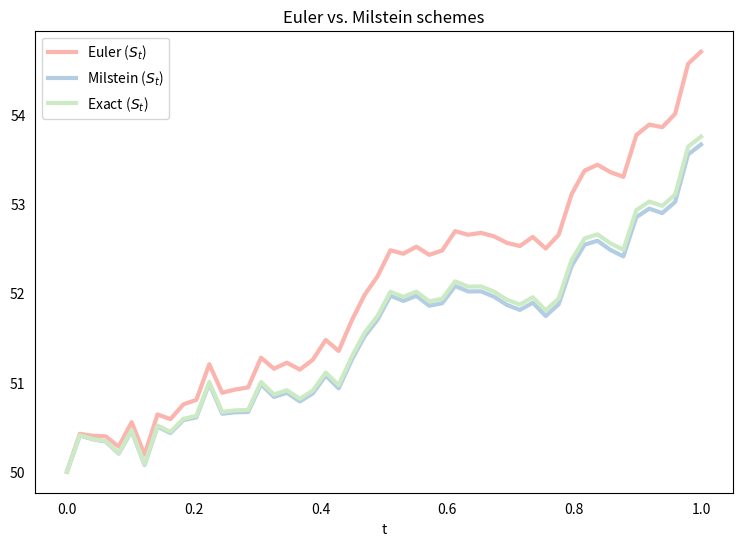

Reproduce this figure in Python.
# Stock Price Modelling. Stochastic Differential Equations
import numpy as np
import matplotlib.pyplot as plt

plt.rcParams['figure.figsize'] = (9,6)
plt.rcParams['lines.linewidth'] = 3
plt.rcParams['xtick.bottom'] = False
plt.rcParams['ytick.left'] = False
pal = ["#FBB4AE","#B3CDE3", "#CCEBC5","#CFCCC4"]

def normal_distribution(mean, var, N_samples, seed):
    np.random.seed(seed)
    return np.random.normal(mean, var, N_samples)

def Wiener_process(N, increments):
    Wiener = np.zeros(N)
    for i, element in enumerate(Wiener):
        if(i == 0):
            continue
        Wiener[i] = Wiener[i-1] + increments[i-1]
    return Wiener


def Euler_scheme(xi_0, sigma_0, S_0, coeff, alfa, p, Wiener1, Wiener2, delta_t, N):
    xi_array = np.full(N, xi_0)
    sigma_array = np.full(N, sigma_0)
    S_array = np.full(N, S_0)

    for i in range(1, N):
        xi_array[i] = xi_array[i-1] + (1.0/alfa) * (sigma_array[i-1] - xi_array[i-1]) * delta_t
        sigma_array[i] = sigma_array[i-1] - (sigma_array[i-1] - xi_array[i-1]) * delta_t + p * sigma_array[i-1] * (Wiener2[i] - Wiener2[i-1])
        S_array[i] = S_array[i-1] + coeff * S_array[i-1] * delta_t + sigma_array[i-1] * S_array[i-1] * (Wiener1[i] - Wiener1[i-1])

    return xi_array, sigma_array, S_array

def Milstein_scheme(xi_0, sigma_0, S_0, coeff, alfa, p, Wiener1, Wiener2, delta_t, N):
    xi_array = np.full(N, xi_0)
    sigma_array = np.full(N, sigma_0)
    S_array = np.full(N, S_0)

    for i in range(1, N):
        xi_array[i] = xi_array[i-1] + (1/alfa) * (sigma_array[i-1] - xi_array[i-1]) * delta_t
        sigma_array[i] = sigma_array[i-1] - (sigma_array[i-1] - xi_array[i-1]) * delta_t + p * sigma_array[i-1] * (Wiener2[i] - Wiener2[i-1]) + 0.5 * p**2 * sigma_array[i-1] * ((Wiener2[i] - Wiener2[i-1])**2 - delta_t)
        S_array[i] = S_array[i-1] + coeff * S_array[i-1] * delta_t + sigma_array[i-1] * S_array[i-1] * (Wiener1[i] - Wiener1[i-1]) + 0.5 * sigma_array[i-1]**2 * S_array[i-1] * ((Wiener1[i] - Wiener1[i-1])**2 - delta_t)

    return xi_array, sigma_array, S_array

def Black_Scholes_exact(sigma_0, coeff, S_0, Wiener1, timestamps, N):
    solution = np.zeros(N)
    for i, t in enumerate(timestamps):
        solution[i] = S_0 * np.exp((coeff - 0.5 * sigma_0**2) * t + Wiener1[i] * sigma_0)
    return solution

# Space Parameters
T_end = 1.0
N = 50
delta_t = T_end/N

# General Equation Parameters
S_0 = 50.0
sigma_0 = 0.20
xi_0 = 0.20
coeff = 0.1

# Variable Parameters
p = 0
alfa = 1

# Wiener process
timestamps = np.linspace(0.0, T_end, N)
increments1 = normal_distribution(0, delta_t, N-1, 1)
increments2 = normal_distribution(0, delta_t, N-1, 2)
Wiener1 = Wiener_process(N, increments1)
Wiener2 = Wiener_process(N, increments2)

# Exact solution (Black-Scholes)
B_S = Black_Scholes_exact(sigma_0, coeff, S_0, Wiener1, timestamps, N)

# Numerical solutions
_, _, S_array_E = Euler_scheme(xi_0, sigma_0, S_0, coeff, alfa, p, Wiener1, Wiener2, delta_t, N)
_, _, S_array_M = Milstein_scheme(xi_0, sigma_0, S_0, coeff, alfa, p, Wiener1, Wiener2, delta_t, N)

# plt.plot(timestamps, Wiener1, label="Wiener", color=pal[0])
# plt.plot(timestamps, Wiener2, label="Wiener", color=pal[1])
# plt.show()

plt.plot(timestamps, S_array_E, label="Euler ($S_t$)", color=pal[0])
plt.plot(timestamps, S_array_M, label="Milstein ($S_t$)", color=pal[1])
plt.plot(timestamps, B_S, label="Exact ($S_t$)", color=pal[2])
# plt.plot(t, X_em_small, label="EM ($X_t$): Fine Grid", color=pal[1], ls='--')
#plt.plot(coarse_grid, X_em_big, label="EM ($X_t$): Coarse Grid", color=pal[2], ls='--')
plt.title('Euler vs. Milstein schemes')
plt.xlabel('t')
plt.legend(loc = 2)
plt.show()
